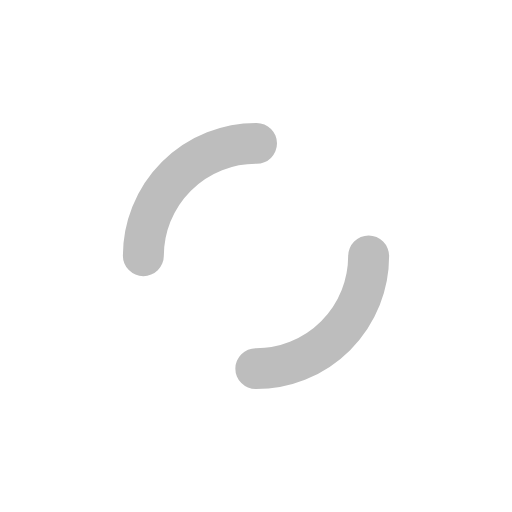
t = 0.00 s
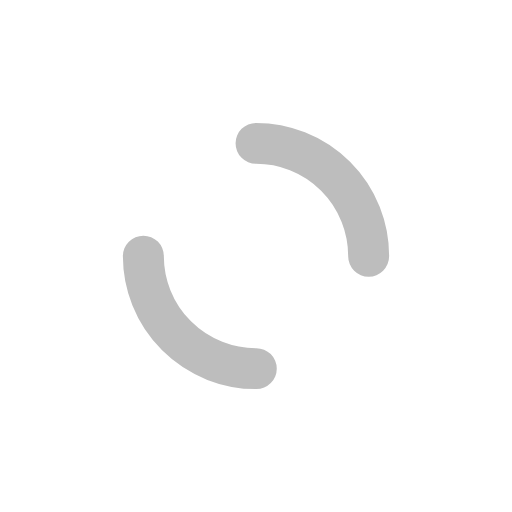
t = 0.24 s
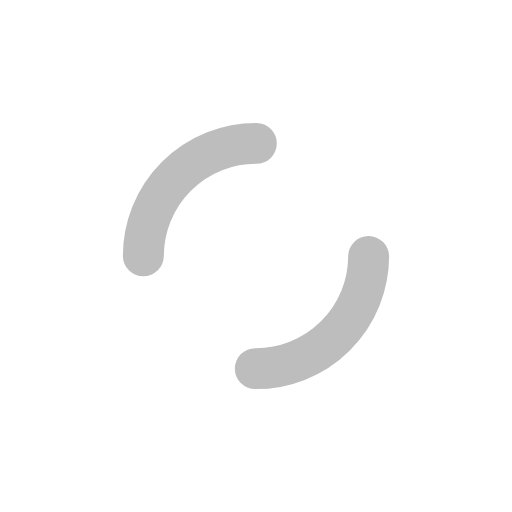
t = 0.48 s
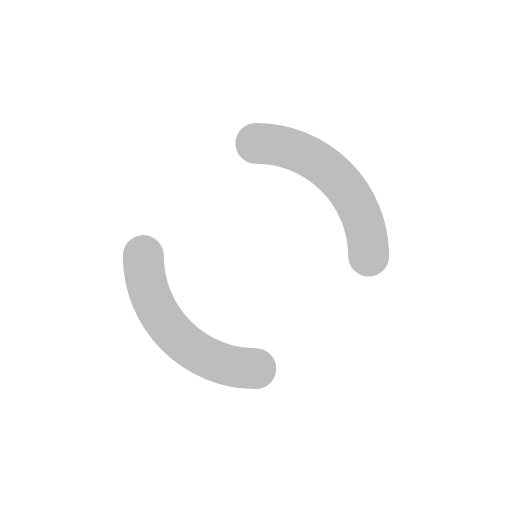
t = 0.72 s

The animated SVG that drew these frames (rendered in a browser with its animation timeline set to each time). Animation: 1 SMIL element (animateTransform=1); one cycle of 0.96 s, repeats indefinitely.

<svg xmlns="http://www.w3.org/2000/svg" xmlns:xlink="http://www.w3.org/1999/xlink" style="margin: auto; background: none; display: block; shape-rendering: auto;" width="200px" height="200px" viewBox="0 0 100 100" preserveAspectRatio="xMidYMid">
<circle cx="50" cy="50" r="22" stroke-width="8" stroke="#bdbdbd" stroke-dasharray="34.55751918948772 34.55751918948772" fill="none" stroke-linecap="round">
  <animateTransform attributeName="transform" type="rotate" repeatCount="indefinite" dur="0.9615384615384615s" keyTimes="0;1" values="0 50 50;360 50 50"/>
</circle>
<!-- [ldio] generated by https://loading.io/ --></svg>
